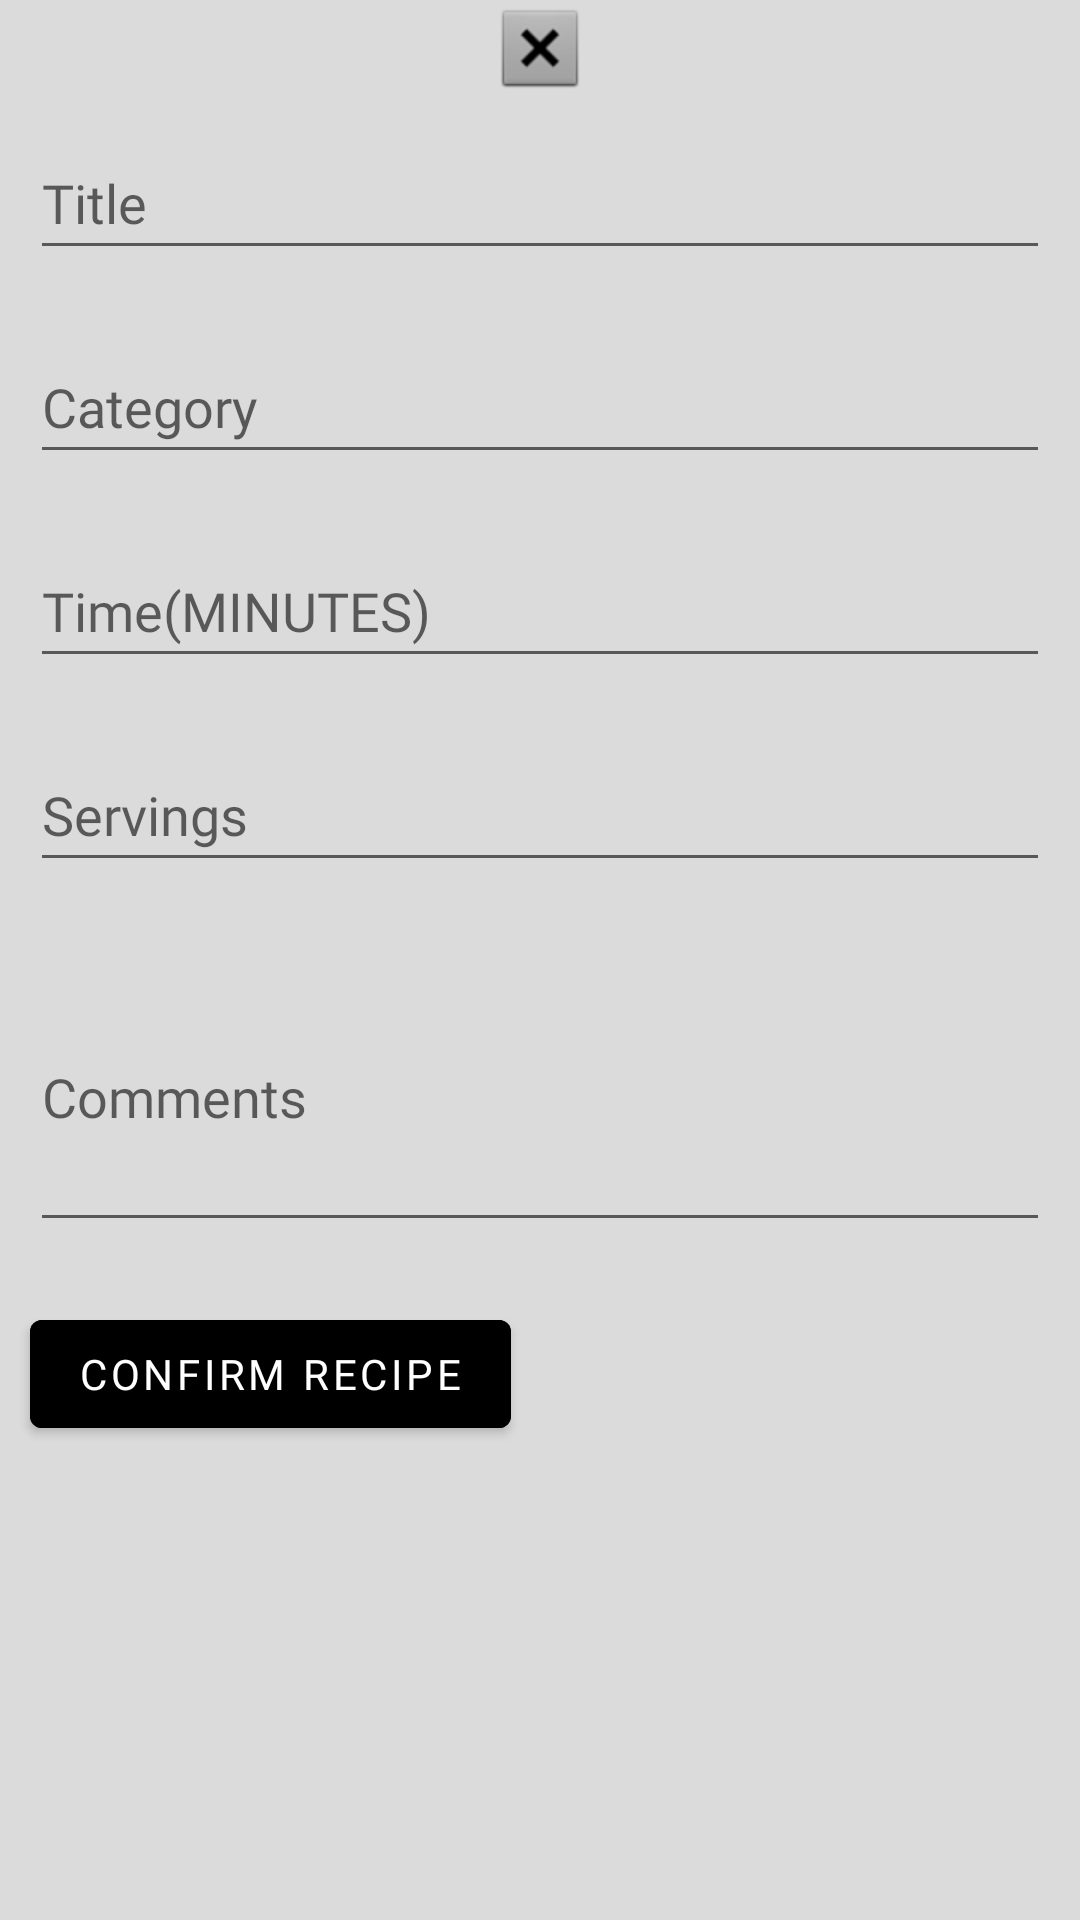

Layout XML and referenced resources for this Android screen:
<!-- AndroidManifest.xml: application theme Theme.FoodOrg -->
<!-- res/layout/recipe_input.xml -->
<?xml version="1.0" encoding="utf-8"?>
<LinearLayout xmlns:android="http://schemas.android.com/apk/res/android"
    xmlns:app="http://schemas.android.com/apk/res-auto"
    android:layout_width="match_parent"
    android:orientation="vertical"
    android:background="#DBDBDB"
    android:layout_weight="1"
    android:layout_height="match_parent">


    <ImageView
        android:id="@+id/closeAlert"
        android:layout_width="match_parent"
        android:layout_height="wrap_content"
        app:srcCompat="@android:drawable/btn_dialog" />

    <EditText
        android:id="@+id/title_recipe_input"
        android:layout_width="match_parent"
        android:layout_height="wrap_content"
        android:layout_margin="10sp"
        android:fontFamily="@font/comfortaaregular"
        android:hint="Title"
        android:inputType="text"
        android:minHeight="48dp" />
    <EditText
        android:id="@+id/category_recipe_input"
        android:layout_width="match_parent"
        android:layout_height="wrap_content"
        android:layout_margin="10sp"
        android:hint="Category"
        android:fontFamily="@font/comfortaaregular"
        android:inputType="text"
        android:minHeight="48dp" />
    <EditText
        android:id="@+id/time_recipe_input"
        android:layout_width="match_parent"
        android:layout_height="wrap_content"
        android:layout_margin="10sp"
        android:hint="Time(MINUTES)"
        android:fontFamily="@font/comfortaaregular"
        android:inputType="number"
        android:minHeight="48dp" />
    <EditText
        android:id="@+id/servings_recipe_input"
        android:layout_width="match_parent"
        android:layout_height="wrap_content"
        android:layout_margin="10sp"
        android:hint="Servings"
        android:fontFamily="@font/comfortaaregular"
        android:inputType="number"
        android:minHeight="48dp" />

    <EditText
        android:id="@+id/comment_recipe_input"
        android:layout_width="match_parent"
        android:layout_height="100dp"
        android:layout_margin="10sp"
        android:hint="Comments"
        android:fontFamily="@font/comfortaaregular"
        android:inputType="text"
        />



    <com.google.android.material.button.MaterialButton
        android:id="@+id/btnRecipeEdit"
        android:layout_width="wrap_content"
        android:layout_height="wrap_content"
        android:layout_gravity="bottom"
        android:layout_margin="10sp"
        android:backgroundTint="@color/black"
        android:layout_marginBottom="10dp"
        android:fontFamily="@font/comfortaaregular"
        android:layout_weight="0"
        android:text="Confirm Recipe" />





</LinearLayout>
<!-- resources referenced by this layout -->
<resources>
  <style name="Theme.FoodOrg" parent="Theme.MaterialComponents.DayNight.DarkActionBar">
          
          <item name="colorPrimary">@color/purple_500</item>
          <item name="colorPrimaryVariant">@color/purple_700</item>
          <item name="colorOnPrimary">@color/white</item>
          
          <item name="colorSecondary">@color/teal_200</item>
          <item name="colorSecondaryVariant">@color/teal_700</item>
          <item name="colorOnSecondary">@color/black</item>
          
          <item name="android:statusBarColor">?attr/colorPrimaryVariant</item>
          
      </style>
  <!-- not gathered from this repository: default colours our renderer supplied (Android Studio template values) -->
  <color name="purple_500">#FF6200EE</color>
  <color name="purple_700">#FF3700B3</color>
  <color name="teal_200">#FF03DAC5</color>
  <color name="teal_700">#FF018786</color>
  <color name="black">#FF000000</color>
  <color name="white">#FFFFFFFF</color>
</resources>
